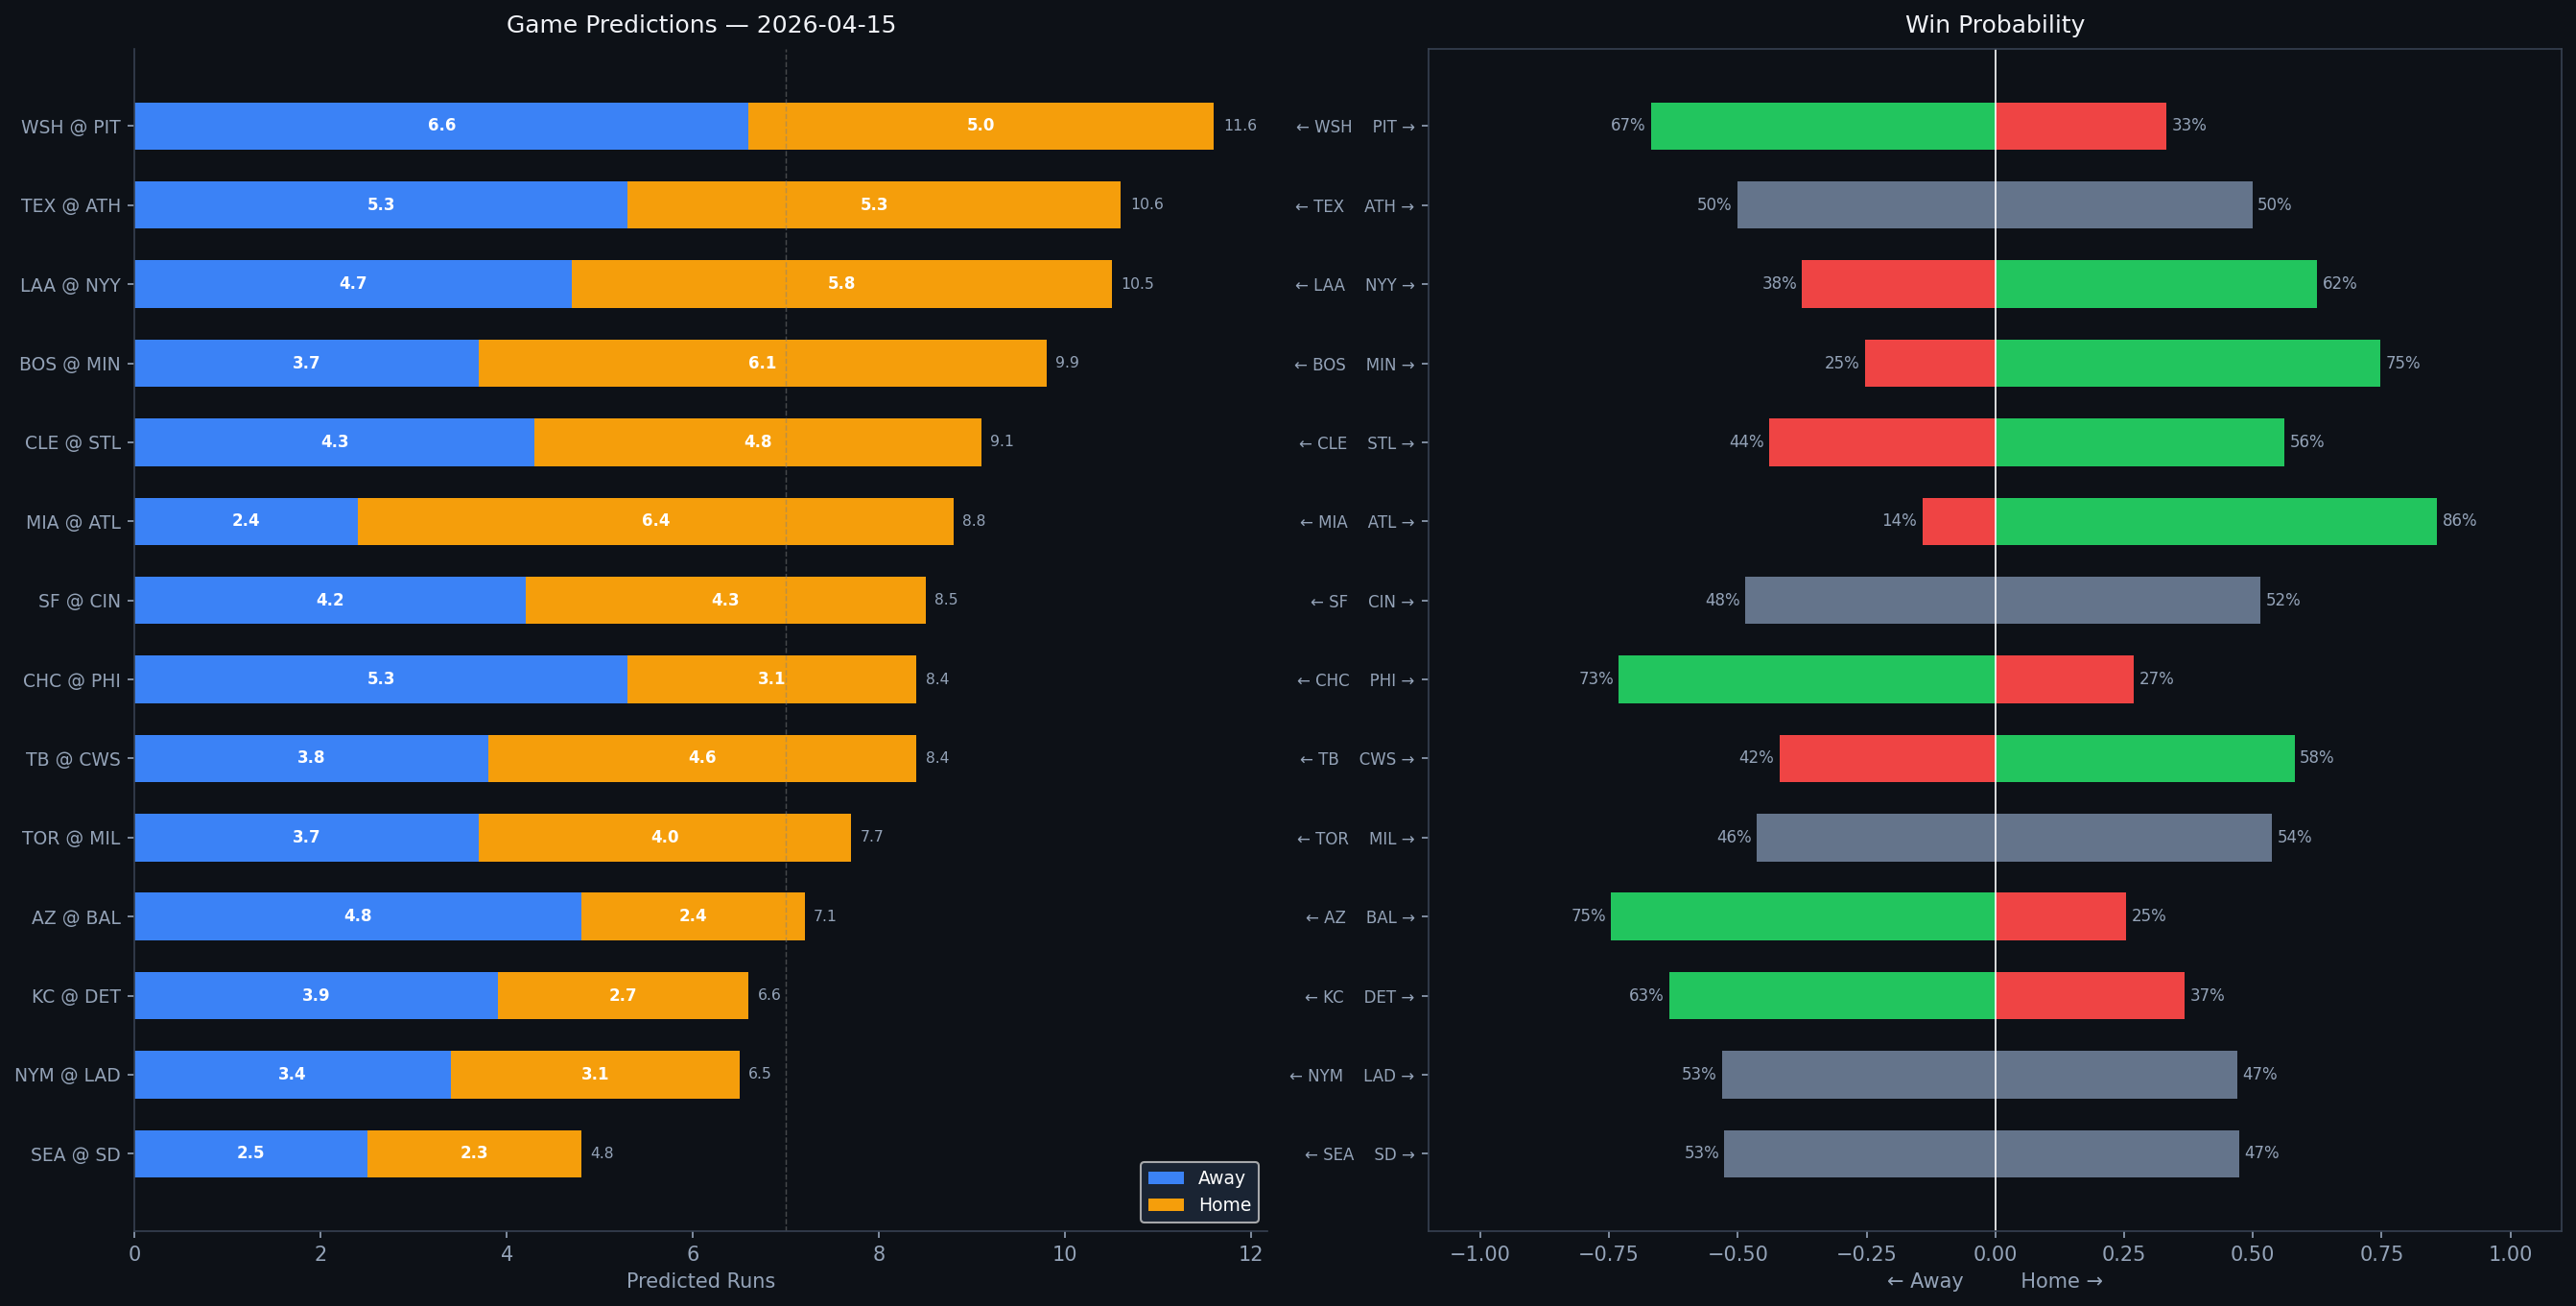

The data file committed next to this chart (first rows):
Rank, matchup, home_team, away_team, venue, home_runs_pred, away_runs_pred, total_pred, run_diff, home_win_prob, away_win_prob, predicted_winner, home_faces, home_sp_hand, home_sp_era, home_sp_last3, home_sp_ped, away_faces, away_sp_hand, away_sp_era, away_sp_last3, away_sp_ped, home_lu_ops, home_lu_xba
1, WSH @ PIT, PIT, WSH, PNC Park, 5.0, 6.6, 11.6, 1.6, 33.2, 66.8, WSH, Jake Irvin, R, 5.0, 7.07, , Mason Montgomery, L, 5.14, N/A, , 0.69, 0.256
2, TEX @ ATH, ATH, TEX, Sutter Health Park, 5.3, 5.3, 10.6, 0.0, 49.9, 50.1, TEX, Kumar Rocker, R, 5.34, 4.5, , J.T. Ginn, R, 4.72, 5.07, , 0.698, 0.336
3, LAA @ NYY, NYY, LAA, Yankee Stadium, 5.8, 4.7, 10.5, 1.1, 62.5, 37.5, NYY, Jack Kochanowicz, R, 5.55, 3.33, , Luis Gil, R, 3.55, 6.75, , 0.77, 0.329
4, BOS @ MIN, MIN, BOS, Target Field, 6.1, 3.7, 9.9, 2.4, 74.7, 25.3, MIN, Connelly Early, L, 2.67, 4.34, , Simeon Woods Richardson, R, 4.21, 4.82, , 0.706, 0.332
5, CLE @ STL, STL, CLE, Busch Stadium, 4.8, 4.3, 9.1, 0.5, 56.1, 43.9, STL, Slade Cecconi, R, 5.12, 3.66, , Dustin May, R, 4.08, 7.3, , 0.671, 0.324
6, MIA @ ATL, ATL, MIA, Truist Park, 6.4, 2.4, 8.8, 4.0, 85.8, 14.2, ATL, Chris Paddack, R, 4.68, 6.34, , Bryce Elder, R, 4.44, 1.05, , 0.722, 0.34
7, SF @ CIN, CIN, SF, Great American Ball Park, 4.3, 4.2, 8.5, 0.1, 51.5, 48.5, CIN, Tyler Mahle, R, 4.07, 4.44, , Rhett Lowder, R, 1.91, 3.35, , 0.744, 0.276
8, CHC @ PHI, PHI, CHC, Citizens Bank Park, 3.1, 5.3, 8.4, 2.2, 26.9, 73.1, CHC, Shota Imanaga, L, 3.26, 2.81, , Jesús Luzardo, L, 4.24, 6.59, , 0.752, 0.298
9, TB @ CWS, CWS, TB, Rate Field, 4.6, 3.8, 8.4, 0.7, 58.1, 41.9, CWS, Jesse Scholtens, R, 5.05, N/A, , Sean Burke, R, 3.85, 3.6, , 0.661, 0.331
10, TOR @ MIL, MIL, TOR, American Family Field, 4.0, 3.7, 7.7, 0.3, 53.7, 46.3, MIL, Dylan Cease, R, 3.86, 2.54, Dylan Cease, Chad Patrick, R, 3.27, 0.74, , 0.697, 0.286
11, AZ @ BAL, BAL, AZ, Oriole Park at Camden Yards, 2.4, 4.8, 7.1, 2.4, 25.4, 74.6, AZ, Eduardo Rodriguez, L, 4.14, 1.59, , Kyle Bradish, R, 3.57, 6.23, , 0.737, 0.245
12, KC @ DET, DET, KC, Comerica Park, 2.7, 3.9, 6.6, 1.2, 36.8, 63.2, KC, Seth Lugo, R, 3.46, 1.57, , Jack Flaherty, R, 3.82, 5.41, , 0.75, 0.313
13, NYM @ LAD, LAD, NYM, UNIQLO Field at Dodger Stadium, 3.1, 3.4, 6.5, 0.3, 46.9, 53.1, NYM, Clay Holmes, R, 3.58, 1.56, , Shohei Ohtani, R, 2.93, N/A, Shohei Ohtani, 0.749, 0.399
14, SEA @ SD, SD, SEA, Petco Park, 2.3, 2.5, 4.8, 0.2, 47.4, 52.6, SEA, Emerson Hancock, R, 4.54, 2.09, , Randy Vásquez, R, 3.89, 1.05, , 0.736, 0.31
